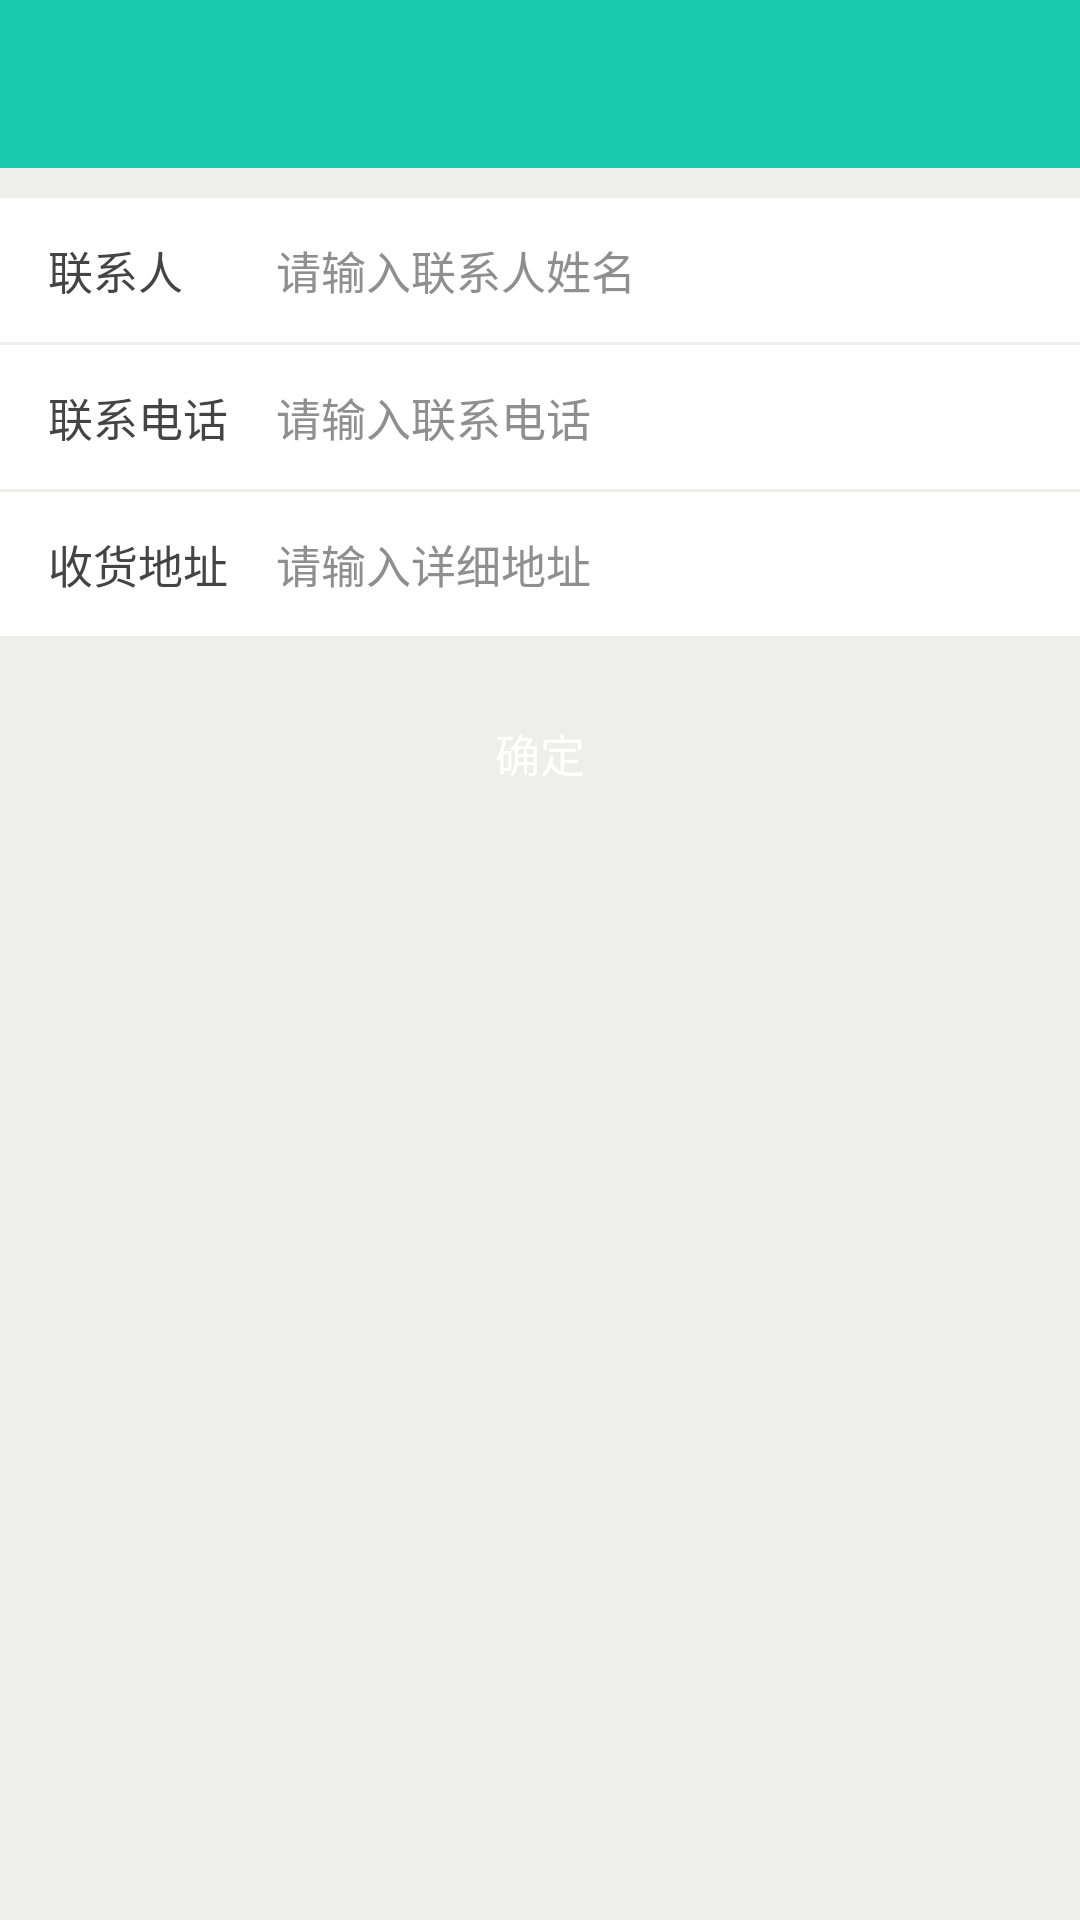

Write the Android layout XML for this screen, with the resource values it uses.
<!-- AndroidManifest.xml: application theme AppTheme -->
<!-- res/layout/activity_add_address.xml -->
<?xml version="1.0" encoding="utf-8"?>
<LinearLayout xmlns:android="http://schemas.android.com/apk/res/android"
    android:layout_width="match_parent"
    android:layout_height="match_parent"
    android:background="@color/bg_main"
    android:orientation="vertical">

    <include
        android:id="@+id/toolbar"
        layout="@layout/view_toolbar" />

    <RelativeLayout
        android:layout_width="match_parent"
        android:layout_height="48dp"
        android:layout_marginTop="10dp"
        android:background="@android:color/white"
        android:paddingLeft="16dp"
        android:paddingRight="24dp">

        <TextView
            android:layout_width="wrap_content"
            android:layout_height="48dp"
            android:gravity="center_vertical"
            android:text="@string/activity_add_address_name"
            android:textColor="@color/normal_font_color"
            android:textSize="15sp" />

        <EditText
            android:id="@+id/add_address_name"
            android:layout_width="match_parent"
            android:layout_height="48dp"
            android:layout_marginLeft="76dp"
            android:background="@android:color/transparent"
            android:gravity="center_vertical"
            android:hint="@string/activity_add_address_name_hint"
            android:singleLine="true"
            android:textColor="@color/normal_hint_color"
            android:textColorHint="@color/normal_hint_color"
            android:textSize="15sp" />

    </RelativeLayout>

    <RelativeLayout
        android:layout_width="match_parent"
        android:layout_height="48dp"
        android:layout_marginTop="1dp"
        android:background="@android:color/white"
        android:paddingLeft="16dp"
        android:paddingRight="24dp">

        <TextView
            android:layout_width="wrap_content"
            android:layout_height="48dp"
            android:gravity="center_vertical"
            android:text="@string/activity_add_address_tel"
            android:textColor="@color/normal_font_color"
            android:textSize="15sp" />

        <EditText
            android:id="@+id/add_address_tel"
            android:layout_width="match_parent"
            android:layout_height="48dp"
            android:layout_marginLeft="76dp"
            android:background="@android:color/transparent"
            android:gravity="center_vertical"
            android:hint="@string/activity_add_address_tel_hint"
            android:inputType="phone"
            android:singleLine="true"
            android:textColor="@color/normal_hint_color"
            android:textColorHint="@color/normal_hint_color"
            android:textSize="15sp" />

    </RelativeLayout>

    <RelativeLayout
        android:layout_width="match_parent"
        android:layout_height="wrap_content"
        android:layout_marginTop="1dp"
        android:background="@android:color/white"
        android:minHeight="48dp"
        android:paddingLeft="16dp"
        android:paddingRight="24dp">

        <TextView
            android:layout_width="wrap_content"
            android:layout_height="48dp"
            android:gravity="center_vertical"
            android:text="@string/activity_add_address_address"
            android:textColor="@color/normal_font_color"
            android:textSize="15sp" />

        <EditText
            android:id="@+id/add_address_street"
            android:layout_width="match_parent"
            android:layout_height="wrap_content"
            android:layout_marginLeft="76dp"
            android:background="@android:color/transparent"
            android:hint="@string/activity_add_address_address_hint"
            android:maxLines="2"
            android:minHeight="48dp"
            android:paddingBottom="11dp"
            android:paddingTop="11dp"
            android:textColor="@color/normal_hint_color"
            android:textColorHint="@color/normal_hint_color"
            android:textSize="15sp" />

    </RelativeLayout>

    <Button
        android:id="@+id/add_address_confirm"
        android:layout_width="320dp"
        android:layout_height="50dp"
        android:layout_gravity="center_horizontal"
        android:layout_marginTop="14dp"
        android:background="@drawable/normal_btn_bg"
        android:gravity="center"
        android:text="@string/activity_add_address_confirm"
        android:textColor="@android:color/white"
        android:textSize="15sp" />

    <RelativeLayout
        android:id="@+id/add_address_progress_rl"
        android:layout_width="match_parent"
        android:layout_height="50dp"
        android:layout_marginTop="-50dp"
        android:gravity="center"
        android:visibility="gone">

        <ProgressBar
            android:layout_width="wrap_content"
            android:layout_height="wrap_content" />

    </RelativeLayout>

</LinearLayout>
<!-- res/layout/view_toolbar.xml (included above) -->
<?xml version="1.0" encoding="utf-8"?>
<android.support.v7.widget.Toolbar
    xmlns:android="http://schemas.android.com/apk/res/android"
    android:id="@+id/toolbar"
    android:theme="@style/ThemeOverlay.AppCompat.Dark.ActionBar"
    android:layout_width="match_parent"
    android:layout_height="wrap_content"
    android:background="@color/colorPrimary"
    android:minHeight="?attr/actionBarSize">

</android.support.v7.widget.Toolbar>
<!-- resources referenced by this layout -->
<resources>
  <color name="bg_main">#EEEEEC</color>
  <color name="colorPrimary">#19CAAD</color>
  <color name="normal_font_color">#444444</color>
  <color name="normal_hint_color">#8F8F8F</color>
  <string name="activity_add_address_address">收货地址</string>
  <string name="activity_add_address_address_hint">请输入详细地址</string>
  <string name="activity_add_address_confirm">确定</string>
  <string name="activity_add_address_name">联系人</string>
  <string name="activity_add_address_name_hint">请输入联系人姓名</string>
  <string name="activity_add_address_tel">联系电话</string>
  <string name="activity_add_address_tel_hint">请输入联系电话</string>
  <style name="AppTheme" parent="AppTheme.Base">
          
          <item name="colorPrimary">@color/colorPrimary</item>
          <item name="colorPrimaryDark">@color/colorPrimaryDark</item>
          <item name="colorAccent">@color/colorAccent</item>
      </style>
  <style name="AppTheme.Base" parent="Theme.AppCompat.Light">
          <item name="windowActionBar">false</item>
          <item name="android:windowActionBar">false</item>
          <item name="windowNoTitle">true</item>
          <item name="android:windowNoTitle">true</item>
          <item name="colorPrimary">@color/colorPrimary</item>
          <item name="colorPrimaryDark">@color/colorPrimaryDark</item>
          <item name="colorAccent">@color/colorAccent</item>
          <item name="android:windowBackground">@android:color/white</item>
      </style>
  <color name="colorPrimaryDark">#009688</color>
  <color name="colorAccent">#009688</color>
</resources>
